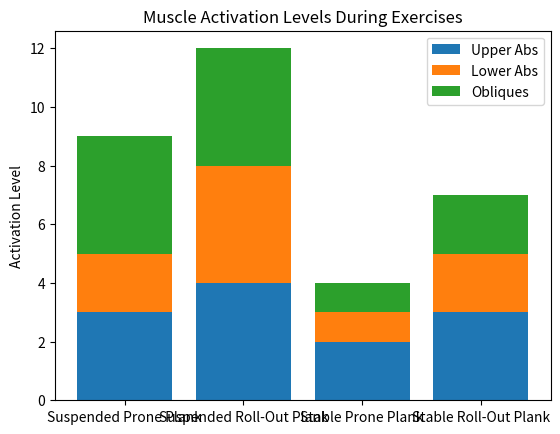

Write the Python code that produced this figure.
import pandas as pd
import matplotlib.pyplot as plt

data = {'Exercise': ['Suspended Prone Plank', 'Suspended Roll-Out Plank', 'Stable Prone Plank', 'Stable Roll-Out Plank'],
        'Upper Abs': [3, 4, 2, 3],
        'Lower Abs': [2, 4, 1, 2],
        'Obliques': [4, 4, 1, 2]}

df = pd.DataFrame(data)

# Plotting the data
plt.bar(df['Exercise'], df['Upper Abs'], label='Upper Abs')
plt.bar(df['Exercise'], df['Lower Abs'], label='Lower Abs', bottom=df['Upper Abs'])
plt.bar(df['Exercise'], df['Obliques'], label='Obliques', bottom=df['Upper Abs'] + df['Lower Abs'])
plt.ylabel('Activation Level')
plt.title('Muscle Activation Levels During Exercises')
plt.legend()
plt.show()